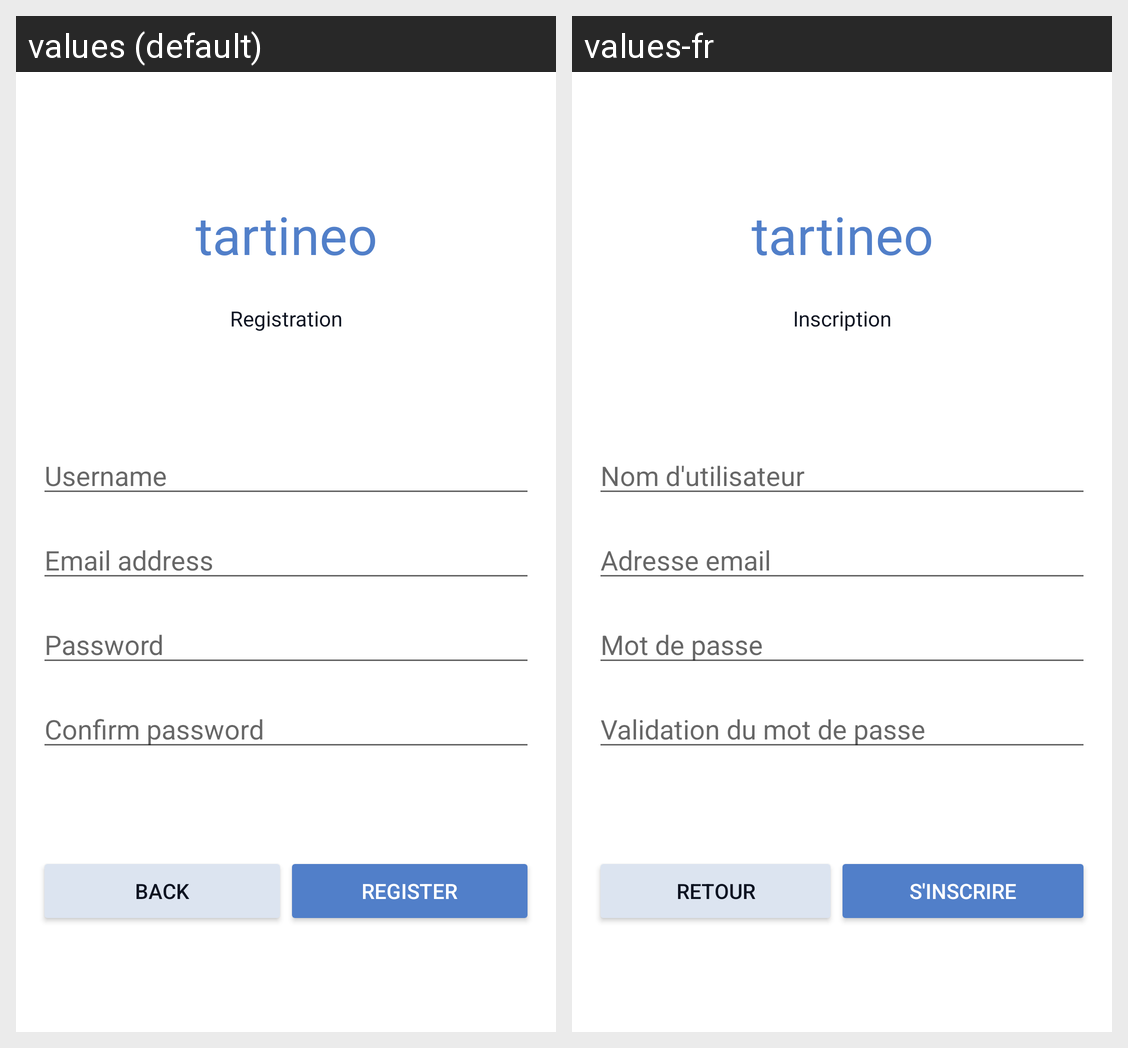

Here is an Android app screen in its default locale and in the app's own translations. Write out the translated-string differences for the strings that appear on this screen.
Android screen res/layout/activity_register.xml rendered under 2 locales, left to right: values (default), values-fr. Device: Nexus 5 (rendered at 1080×1920; each locale shown at half size, 540×960, under a caption strip naming it); theme AppTheme.
Strings drawn on this screen, with the default value and each locale's value (text and hints the layout hard-codes, and strings that could not be matched under every locale, appear in the picture but are not listed):

app_name
  values: tartineo
  values-fr: tartineo

registration
  values: Registration
  values-fr: Inscription

username
  values: Username
  values-fr: Nom d'utilisateur

email_address
  values: Email address
  values-fr: Adresse email

password
  values: Password
  values-fr: Mot de passe

password_confirmation
  values: Confirm password
  values-fr: Validation du mot de passe

back
  values: Back
  values-fr: Retour

register
  values: Register
  values-fr: S'inscrire
